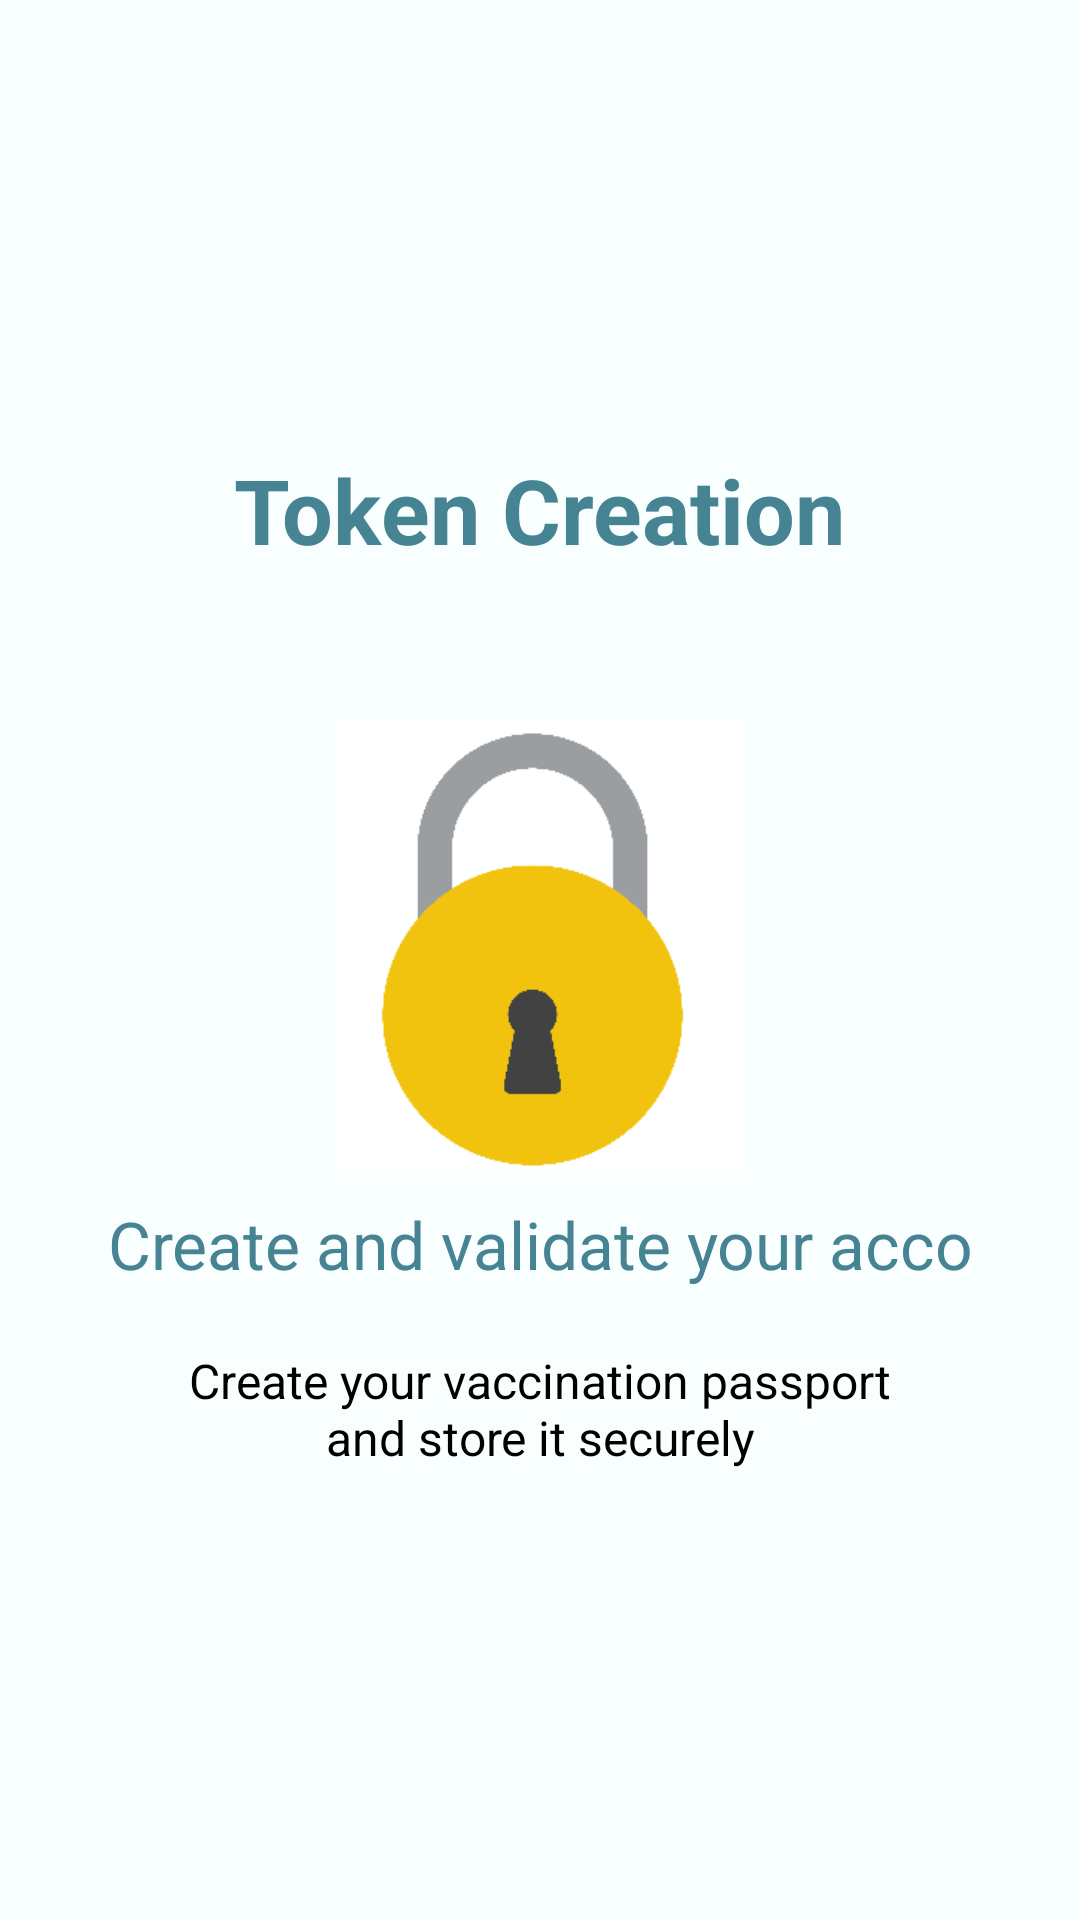

Reconstruct the res/layout file that produces this screen, plus the resources it refers to.
<!-- AndroidManifest.xml: application theme AppThemeNoActionBar -->
<!-- res/layout/howitworks_slide_2.xml -->
<?xml version="1.0" encoding="utf-8"?>
<androidx.constraintlayout.widget.ConstraintLayout
    xmlns:android="http://schemas.android.com/apk/res/android" android:layout_width="match_parent"
    android:layout_height="match_parent">


    <RelativeLayout
        android:layout_width="match_parent"
        android:layout_height="match_parent"
        android:background="@color/home">

        <LinearLayout
            android:layout_width="wrap_content"
            android:layout_height="wrap_content"
            android:layout_centerInParent="true"
            android:gravity="center_horizontal"
            android:orientation="vertical">


            <TextView
                android:layout_width="wrap_content"
                android:layout_height="wrap_content"
                android:text="Token Creation"
                android:textColor="@color/green1"
                android:textSize="@dimen/slide_title"
                android:textStyle="bold" />

            <ImageView
                android:layout_width="250dp"
                android:layout_marginTop="50dp"
                android:layout_height="150dp"
                android:src="@drawable/token_creation" />

            <TextView
                android:layout_width="wrap_content"
                android:layout_height="wrap_content"
                android:text="Create and validate your acco"
                android:textColor="@color/green1"
                    android:layout_marginTop="10dp"
                android:layout_marginLeft="10dp"
                android:layout_marginRight="10dp"
                android:gravity="center"
                android:textSize="22sp" />

            <TextView
                android:layout_width="wrap_content"
                android:layout_height="wrap_content"
                android:layout_marginTop="20dp"
                android:paddingLeft="@dimen/desc_padding"
                android:paddingRight="@dimen/desc_padding"
                android:layout_marginLeft="10dp"
                android:layout_marginRight="10dp"
                android:text="Create your vaccination passport and store it securely"
                android:textAlignment="center"
                android:textColor="@android:color/black"
                android:textSize="@dimen/slide_desc" />

        </LinearLayout>
    </RelativeLayout>

</androidx.constraintlayout.widget.ConstraintLayout>
<!-- resources referenced by this layout -->
<resources>
  <color name="green1">#468493</color>
  <color name="home">#F9FFFF</color>
  <dimen name="desc_padding">40dp</dimen>
  <dimen name="slide_desc">16dp</dimen>
  <dimen name="slide_title">30dp</dimen>
  <!-- drawable token_creation: png bitmap (drawable, 9585 bytes) -->
  <style name="AppThemeNoActionBar" parent="Theme.MaterialComponents.Light.NoActionBar">
          
          <item name="colorPrimary">@color/colorPrimary</item>
          <item name="colorPrimaryDark">@color/colorPrimaryDark</item>
          <item name="colorAccent">@color/colorAccent</item>
  
      </style>
  <color name="colorPrimary">#191970</color>
  <color name="colorPrimaryDark">#2A3c58</color>
  <color name="colorAccent">#03DAC5</color>
</resources>
